Labelled photos from "Data_CMC_COADEL_1", an image-classification folder in jmwolf82/XAI_Healthcare. The possible labels are: mitosis, non-mitosis.

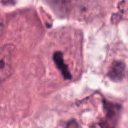
Label: mitosis

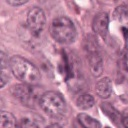
Label: non-mitosis

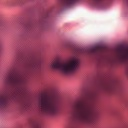
Label: mitosis

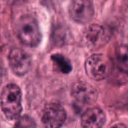
Label: mitosis

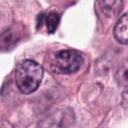
Label: non-mitosis

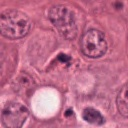
Label: non-mitosis
